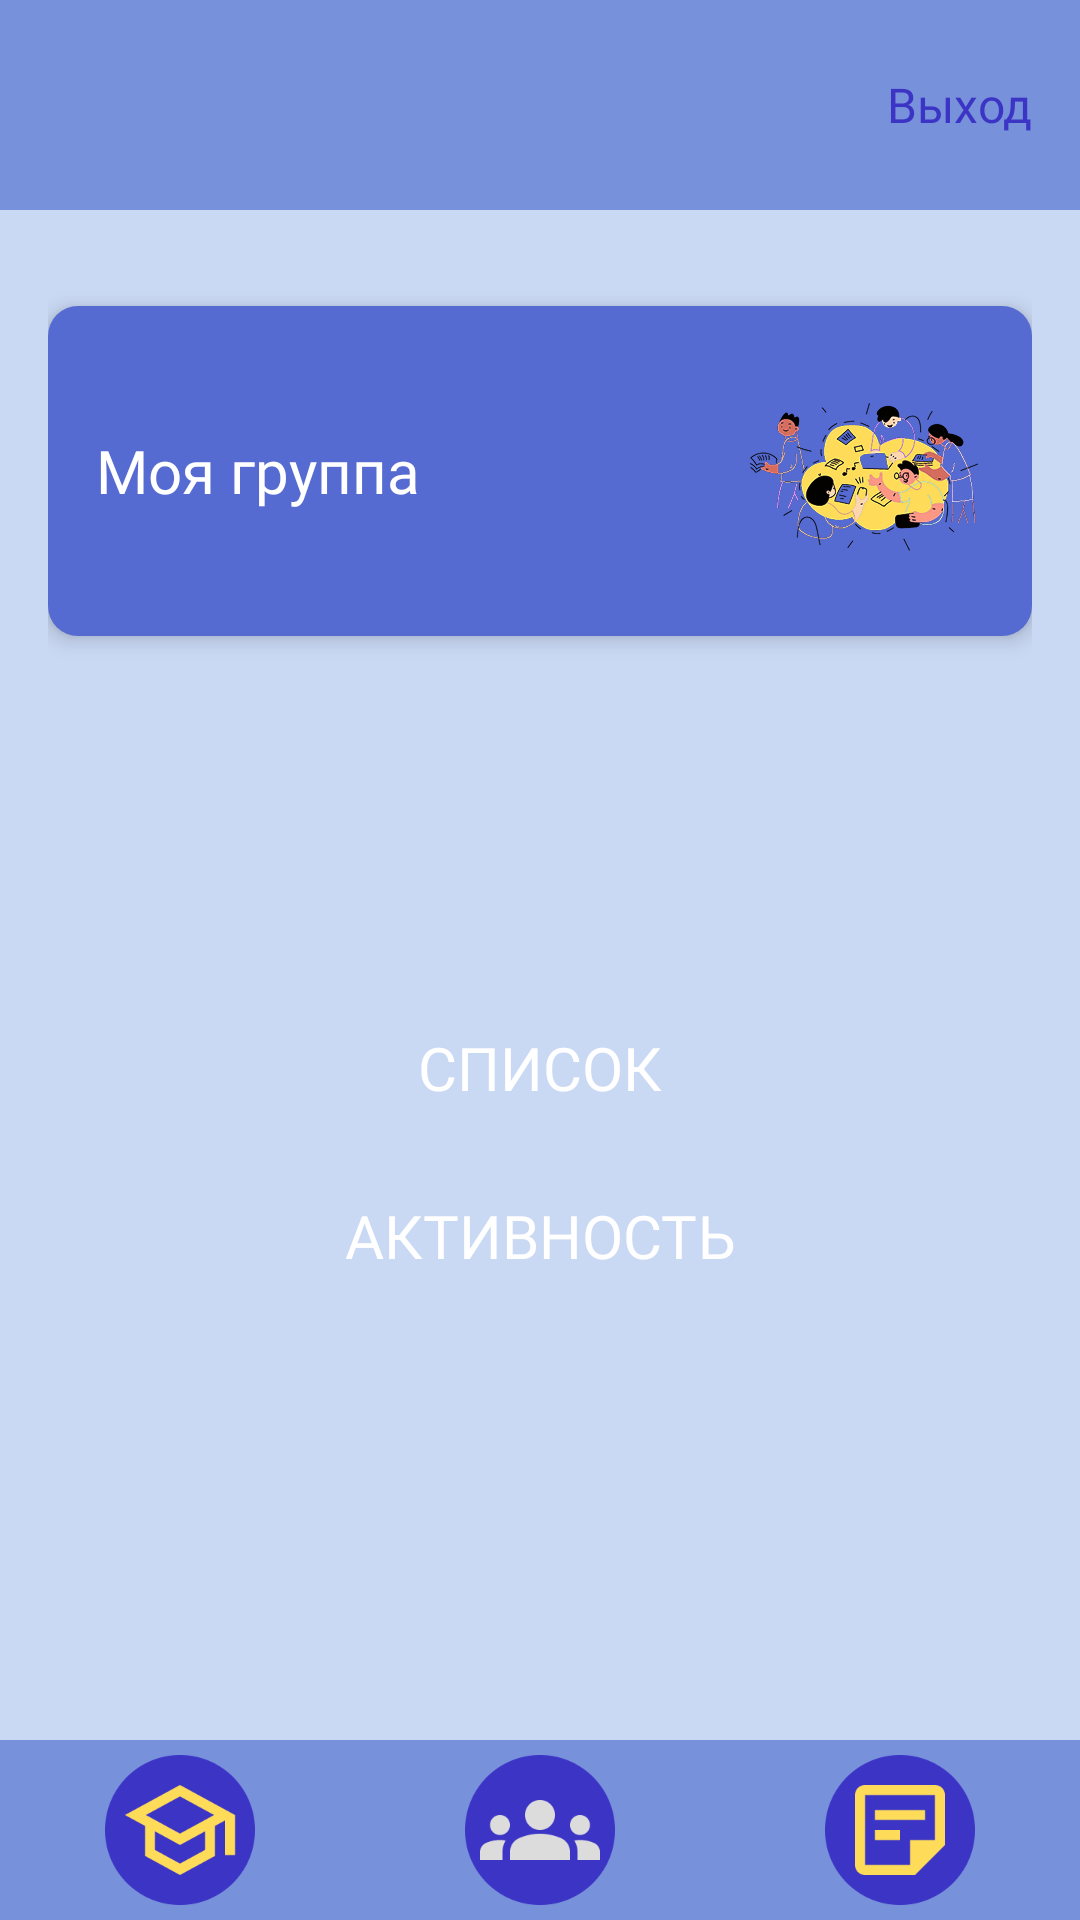

The Android layout XML behind this screen, and the referenced resources:
<!-- AndroidManifest.xml: application theme Theme.KuratorSchool -->
<!-- res/layout/activity_kur_group_menu.xml -->
<?xml version="1.0" encoding="utf-8"?>
<LinearLayout xmlns:android="http://schemas.android.com/apk/res/android"
    xmlns:app="http://schemas.android.com/apk/res-auto"
    xmlns:tools="http://schemas.android.com/tools"
    android:id="@+id/main"
    android:layout_width="match_parent"
    android:layout_height="match_parent"
    android:orientation="vertical"
    android:background="@color/purple_200"
    tools:context=".kur_menu">
    <RelativeLayout
        android:layout_width="match_parent"
        android:layout_height="70dp"
        android:orientation="horizontal"
        android:background="@color/purple_500"
        android:padding="16dp">
        <TextView
            android:id="@+id/btn_exit"
            android:layout_width="wrap_content"
            android:layout_height="wrap_content"
            android:text="Выход"
            android:fontFamily="@font/montsbold"
            android:textSize="16sp"
            android:textColor="#3C34C5"
            android:layout_alignParentRight="true"
            android:layout_centerVertical="true"/>
    </RelativeLayout>
    <LinearLayout
        android:layout_width="match_parent"
        android:layout_height="wrap_content"
        android:orientation="vertical"
        android:padding="16dp">

        <RelativeLayout
            android:layout_width="match_parent"
            android:layout_height="110dp"
            android:layout_marginTop="16dp"
            android:background="@drawable/round_card"
            android:elevation="4dp"
            android:orientation="horizontal"
            android:padding="16dp">

            <TextView
                android:layout_width="wrap_content"
                android:layout_height="match_parent"
                android:fontFamily="@font/montsbold"
                android:text="Моя группа"
                android:textColor="#FFFFFF"
                android:textSize="20sp"
                android:gravity="center_vertical"/>

            <ImageView
                android:layout_width="80dp"
                android:layout_height="80dp"
                android:src="@drawable/people"
                android:layout_gravity="center_vertical"
                android:layout_marginLeft="10dp"
                android:layout_alignParentRight="true"/>
        </RelativeLayout>
        <LinearLayout
            android:layout_width="match_parent"
            android:layout_height="wrap_content"
            android:orientation="vertical"
            android:layout_marginTop="16dp"
            android:layout_marginVertical="120dp">
            <Button
                android:id="@+id/btn_spisok"
                android:layout_width="match_parent"
                android:layout_height="wrap_content"
                android:text="Список"
                android:fontFamily="@font/montsbold"
                android:textColor="#fff"
                android:background="@drawable/rounded_button"
                android:textSize="20sp"
                android:layout_marginBottom="8dp" />
            <Button
                android:id="@+id/btn_activnoct"
                android:layout_width="match_parent"
                android:layout_height="wrap_content"
                android:text="Активность"
                android:fontFamily="@font/montsbold"
                android:textColor="#fff"
                android:background="@drawable/rounded_button"
                android:textSize="20sp"
                android:layout_marginBottom="8dp" />
        </LinearLayout>
    </LinearLayout>
    <RelativeLayout
        android:layout_width="match_parent"
        android:layout_height="match_parent">
        <LinearLayout
            android:layout_width="match_parent"
            android:layout_height="70dp"
            android:orientation="horizontal"
            android:background="@color/purple_500"
            android:layout_alignParentBottom="true">

            <ImageView
                android:id="@+id/btn_school"
                android:layout_width="0dp"
                android:layout_height="50dp"
                android:layout_weight="1"
                android:src="@drawable/sh_y"
                android:layout_gravity="center"/>

            <ImageView
                android:id="@+id/btn_group"
                android:layout_width="0dp"
                android:layout_height="50dp"
                android:layout_weight="1"
                android:src="@drawable/peop_w"
                android:layout_gravity="center"/>

            <ImageView
                android:id="@+id/btn_info"
                android:layout_width="0dp"
                android:layout_height="50dp"
                android:layout_weight="1"
                android:src="@drawable/mat_y"
                android:layout_gravity="center"/>
        </LinearLayout>
    </RelativeLayout>

</LinearLayout>
<!-- resources referenced by this layout -->
<resources>
  <color name="purple_200">#C9D8F3</color>
  <color name="purple_500">#7791DA</color>
  <!-- drawable mat_y: png bitmap (drawable, 4004 bytes) -->
  <!-- drawable peop_w: png bitmap (drawable, 5243 bytes) -->
  <!-- drawable people: png bitmap (drawable, 329730 bytes) -->
  <!-- drawable round_card (drawable) -->
  <?xml version="1.0" encoding="utf-8"?>
  <shape xmlns:android="http://schemas.android.com/apk/res/android"
      android:shape="rectangle">
      <solid android:color="@color/purple_700"/>
      <corners android:radius="10dp"/>
  </shape>
  <!-- drawable sh_y: png bitmap (drawable, 5101 bytes) -->
  <style name="Theme.KuratorSchool" parent="Theme.AppCompat.Light.NoActionBar">
  
      </style>
  <color name="purple_700">#566BD1</color>
</resources>
